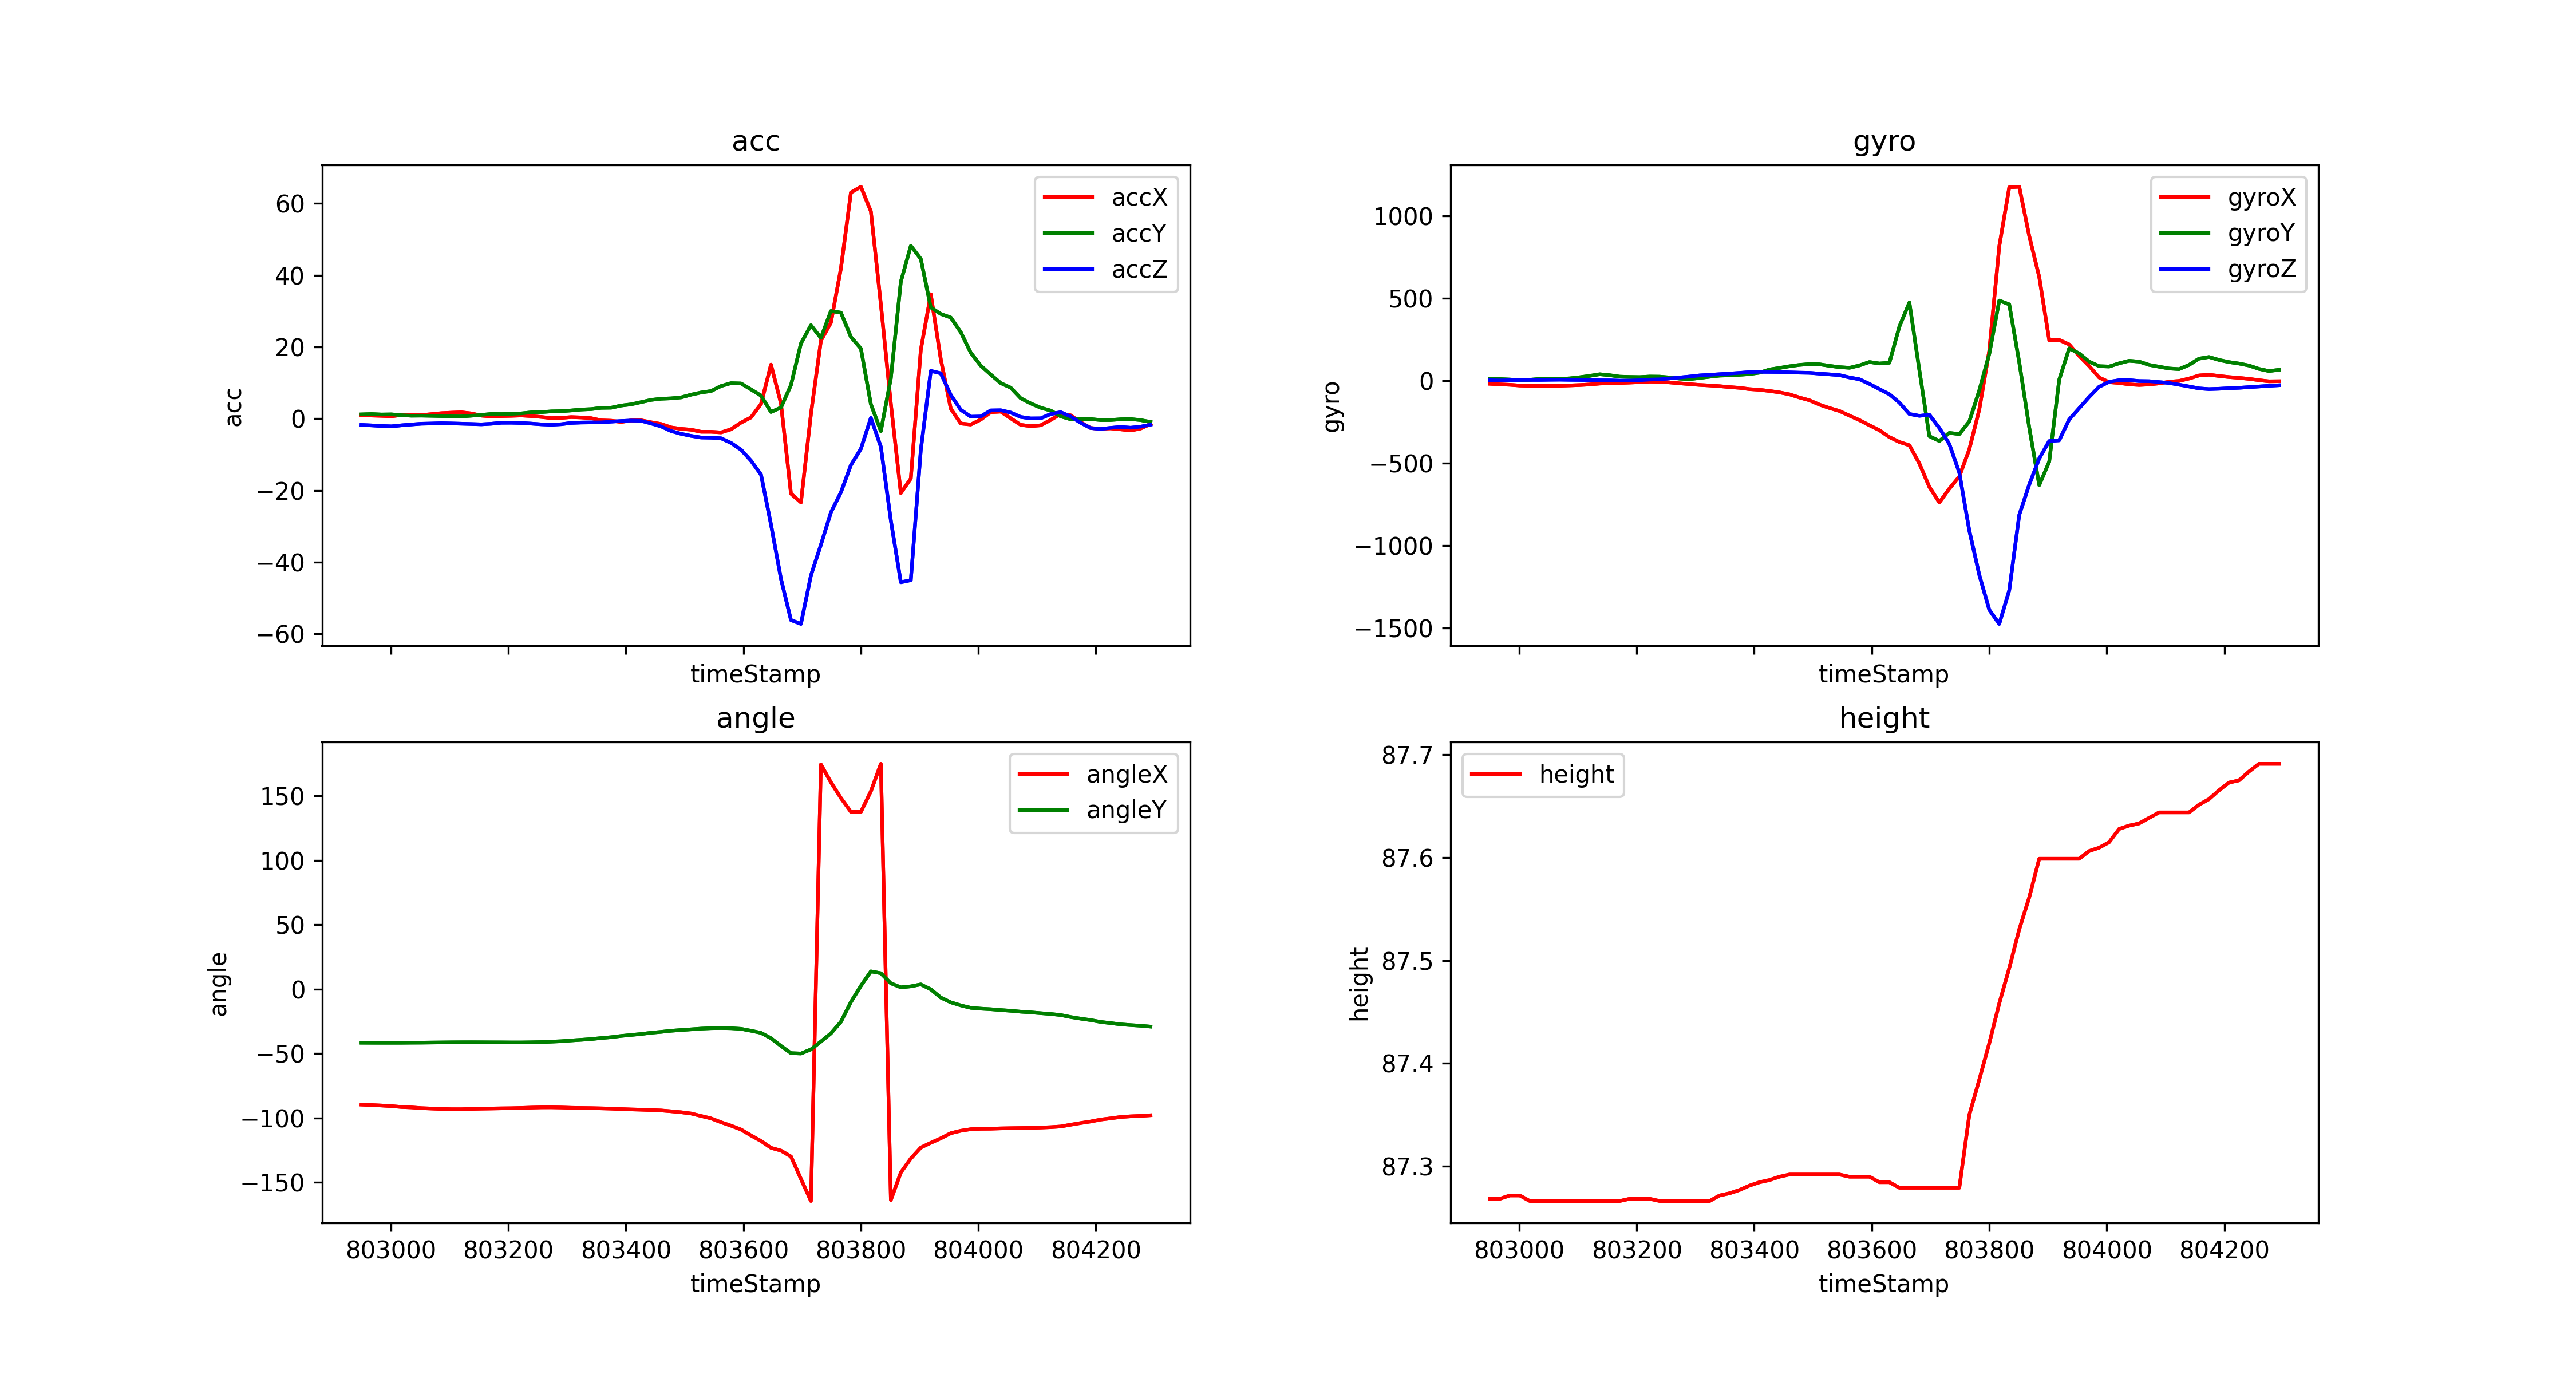

Values plotted in this chart, from the file beside it:
timeStamp, accX, accY, accZ, gyroX, gyroY, gyroZ, angleX, angleY, height
802950, 0.981, 1.187, -1.751, -18.62, 11.17, 3.235, -89.65, -41.62, 87.27
802967, 0.8518, 1.278, -1.881, -21.97, 10.07, 2.075, -90.01, -41.65, 87.27
802984, 0.7704, 1.148, -2.048, -24.6, 7.385, 3.235, -90.37, -41.67, 87.27
803001, 0.6556, 1.192, -2.144, -29.36, 3.54, 4.395, -90.82, -41.67, 87.27
803018, 1, 0.957, -1.861, -30.88, 5.981, 5.005, -91.51, -41.66, 87.27
803035, 1.034, 0.8087, -1.632, -30.94, 11.05, 4.944, -91.83, -41.59, 87.27
803052, 0.9857, 0.8326, -1.421, -31.37, 10.01, 5.859, -92.4, -41.56, 87.27
803069, 1.249, 0.78, -1.359, -30.52, 11.05, 6.409, -92.71, -41.46, 87.27
803086, 1.522, 0.7178, -1.273, -28.5, 14.47, 5.493, -93.01, -41.39, 87.27
803103, 1.66, 0.6364, -1.335, -26.18, 21.18, 4.883, -93.23, -41.3, 87.27
803120, 1.766, 0.6125, -1.412, -22.58, 29.54, 3.54, -93.24, -41.26, 87.27
803137, 1.45, 0.8135, -1.493, -17.21, 39.37, 2.502, -92.97, -41.25, 87.27
803154, 0.8326, 1.034, -1.589, -15.14, 33.51, 2.258, -92.8, -41.28, 87.27
803171, 0.6173, 1.302, -1.426, -13.61, 24.9, 0.4883, -92.68, -41.31, 87.27
803188, 0.713, 1.263, -1.153, -11.29, 23.01, 0.8545, -92.54, -41.34, 87.27
803205, 0.7752, 1.321, -1.139, -8.545, 22.03, 3.174, -92.46, -41.39, 87.27
803222, 0.8757, 1.455, -1.211, -5.493, 25.45, 6.958, -92.25, -41.39, 87.27
803239, 0.7082, 1.751, -1.383, -6.165, 24.84, 8.667, -91.99, -41.29, 87.27
803256, 0.4689, 1.809, -1.589, -10.31, 19.71, 14.1, -91.8, -41.13, 87.27
803273, 0.1436, 2.015, -1.708, -15.69, 12.82, 19.59, -91.77, -40.8, 87.27
803290, 0.201, 2.072, -1.555, -20.69, 9.827, 25.45, -91.91, -40.45, 87.27
803307, 0.4307, 2.273, -1.196, -25.45, 16.54, 32.17, -92.15, -39.86, 87.27
803324, 0.3254, 2.527, -1.086, -28.87, 24.11, 35.77, -92.27, -39.36, 87.27
803341, 0.1244, 2.651, -1.053, -33.02, 30.88, 39.73, -92.38, -38.8, 87.27
803358, -0.4929, 2.996, -1.034, -38.45, 32.71, 43.46, -92.57, -38, 87.27
803375, -0.5838, 3.039, -0.8326, -43.15, 36.01, 47.61, -92.77, -37.32, 87.28
803392, -0.9187, 3.637, -0.6604, -50.96, 40.16, 52.25, -93.12, -36.36, 87.28
803409, -0.512, 3.976, -0.5359, -54.99, 48.95, 53.89, -93.4, -35.6, 87.28
803426, -0.4689, 4.594, -0.5886, -62.13, 68.24, 53.59, -93.61, -34.84, 87.29
803443, -1.019, 5.216, -1.345, -70.68, 77.51, 52.98, -93.9, -33.88, 87.29
803460, -1.493, 5.536, -2.168, -82.58, 87.83, 50.84, -94.2, -33.19, 87.29
803477, -2.45, 5.651, -3.455, -101.9, 95.95, 49.01, -94.85, -32.35, 87.29
803494, -2.852, 5.91, -4.23, -118.7, 100.9, 47.91, -95.58, -31.76, 87.29
803511, -3.082, 6.671, -4.809, -145, 99.73, 42.91, -96.57, -31.23, 87.29
803528, -3.665, 7.278, -5.264, -165.6, 90.27, 38.64, -98.47, -30.68, 87.29
803545, -3.665, 7.68, -5.316, -183.5, 82.52, 34.06, -100.4, -30.34, 87.29
803562, -3.847, 9.082, -5.474, -211.6, 78.43, 19.84, -103.4, -30.21, 87.29
803579, -2.972, 9.881, -6.771, -238.6, 92.83, 8.972, -106, -30.38, 87.29
803596, -1.115, 9.8, -8.661, -269.8, 113.6, -19.29, -109, -30.85, 87.29
803613, 0.335, 8.135, -11.72, -300, 104.6, -50.84, -113.6, -32.32, 87.28
803630, 4.048, 6.426, -15.59, -341.8, 109.1, -81.85, -117.9, -33.95, 87.28
803647, 15.05, 1.837, -29.53, -371.4, 328.4, -132.8, -123.2, -38.13, 87.28
803664, 4.192, 3.086, -44.65, -391.1, 474.2, -201.6, -125.4, -44.12, 87.28
803681, -20.91, 9.35, -56.15, -501.9, 64.21, -212.8, -130, -49.69, 87.28
803698, -23.35, 20.95, -57.21, -643.9, -336.2, -206.2, -147.4, -50.01, 87.28
803715, 1.292, 26.03, -43.69, -738.1, -365.4, -286.1, -164.5, -46.82, 87.28
803732, 21.74, 22.47, -35.14, -654.4, -316.1, -383.5, 174.4, -40.7, 87.28
803749, 26.73, 29.99, -26.12, -581.2, -323.4, -557.3, 160.6, -34.37, 87.28
803766, 41.83, 29.54, -20.54, -415.8, -247.1, -908.2, 148.4, -25.4, 87.35
803783, 63.02, 22.76, -12.95, -174.5, -58.41, -1177, 137.7, -10.02, 87.38
803800, 64.62, 19.52, -8.412, 182.7, 162.7, -1389, 137.6, 2.499, 87.42
803817, 57.78, 4.029, 0.1914, 815.9, 486.1, -1474, 153.6, 13.78, 87.46
803834, 31.86, -3.493, -7.862, 1173, 463.1, -1271, 174.9, 12.34, 87.49
803851, 4.182, 11.23, -28.37, 1176, 112, -813.8, -163.8, 4.504, 87.53
803868, -20.75, 38.15, -45.61, 877.8, -283, -630.1, -142.4, 1.395, 87.56
803885, -16.7, 48.15, -45.02, 629.5, -633.1, -471.9, -131.5, 2.153, 87.6
803902, 19.15, 44.51, -8.747, 246.2, -491.1, -365.7, -123.1, 3.664, 87.6
803919, 34.67, 30.99, 13.3, 247.5, 6.409, -361.3, -119.3, -0.1758, 87.6
803936, 16.55, 29.17, 12.63, 219.8, 196.5, -234.9, -115.9, -6.553, 87.6
803953, 2.775, 28.17, 6.584, 150.3, 165.4, -166.8, -111.9, -10.26, 87.6
... 20 more rows
